The GitHub repository Suneesh-Vinayaga/pneumonia-detection contains a labelled image folder "dataset_segmented" with 2 categories: normal, pneumonia. Examples follow, each with its label.

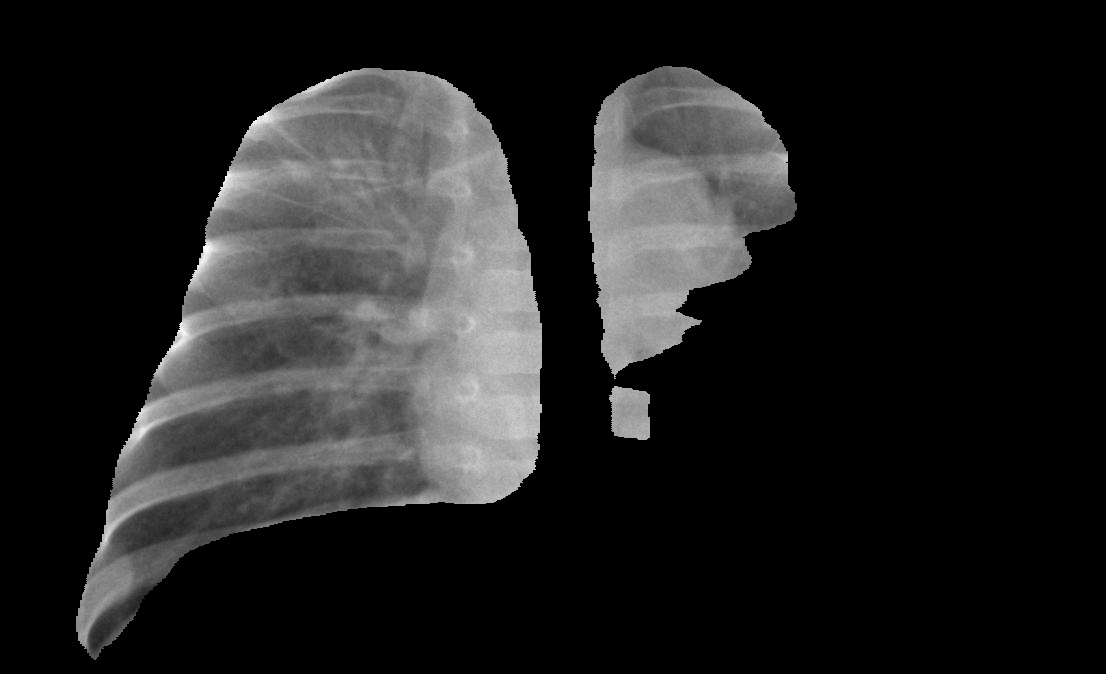
Label: pneumonia

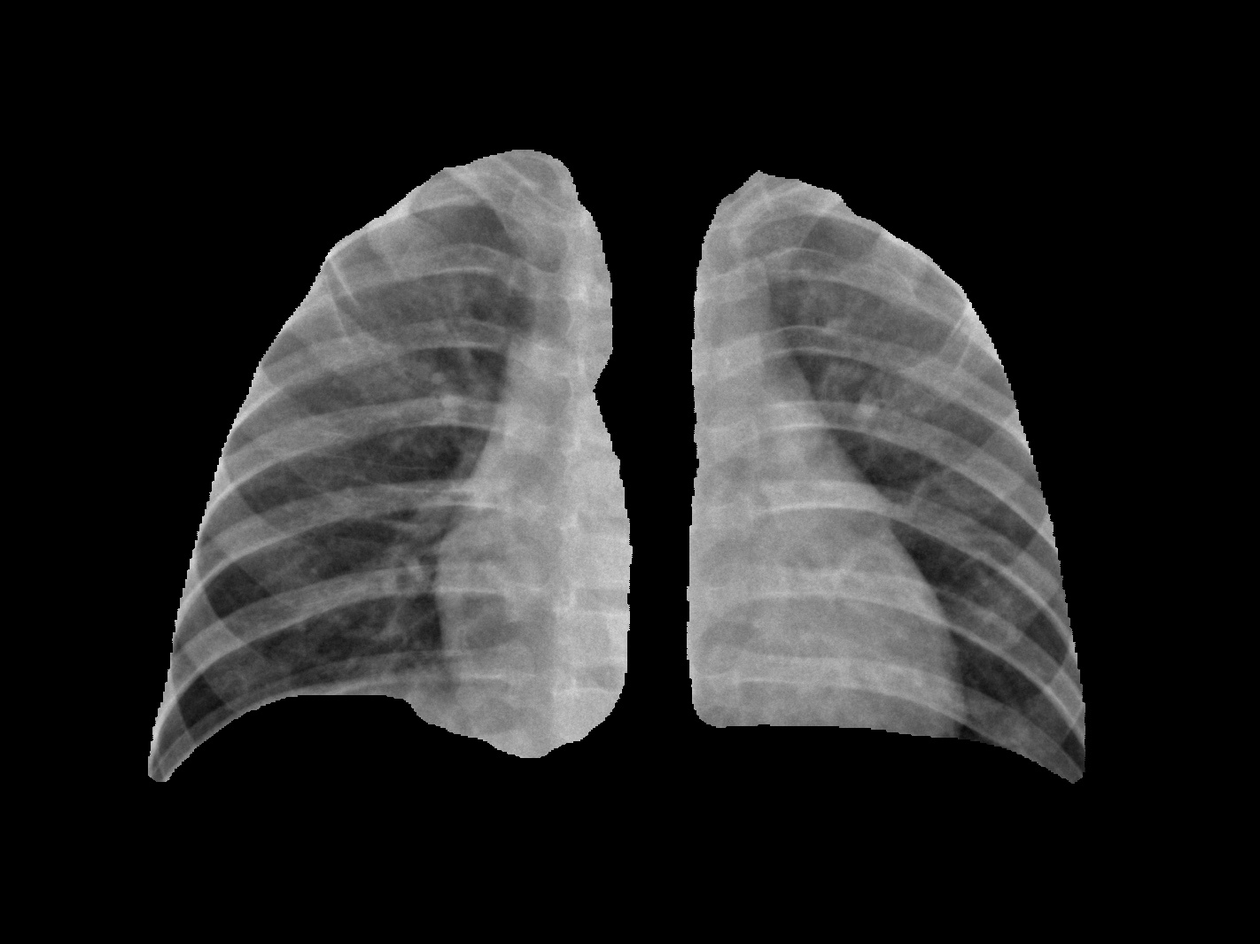
Label: normal

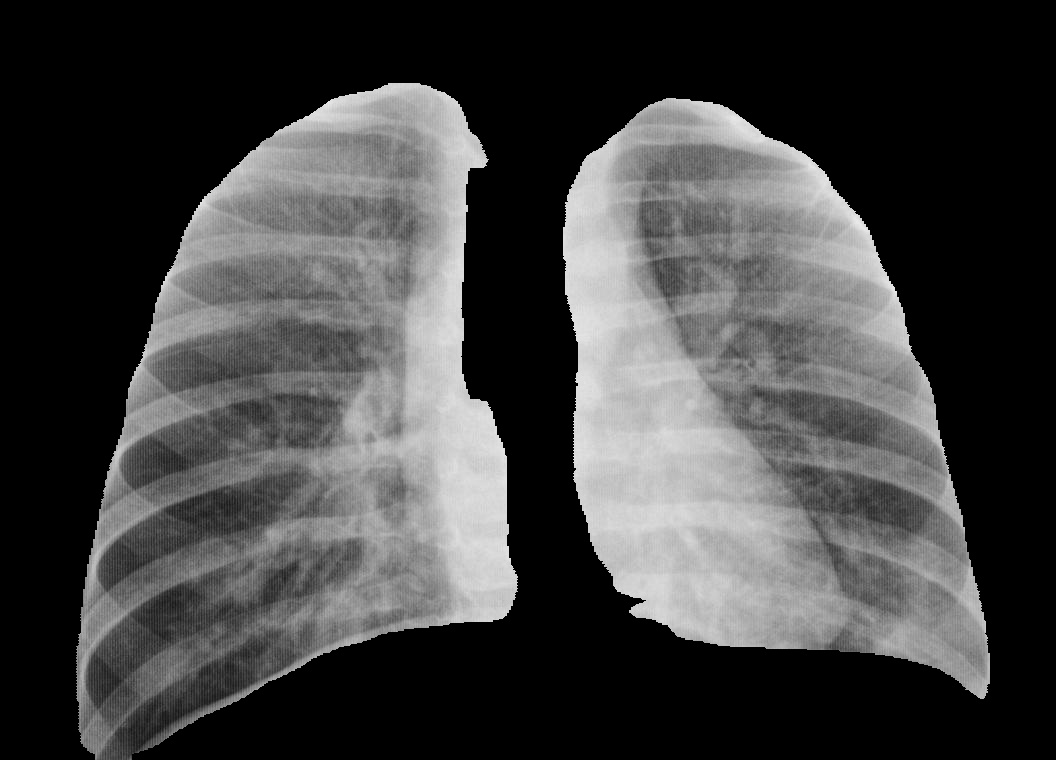
Label: pneumonia

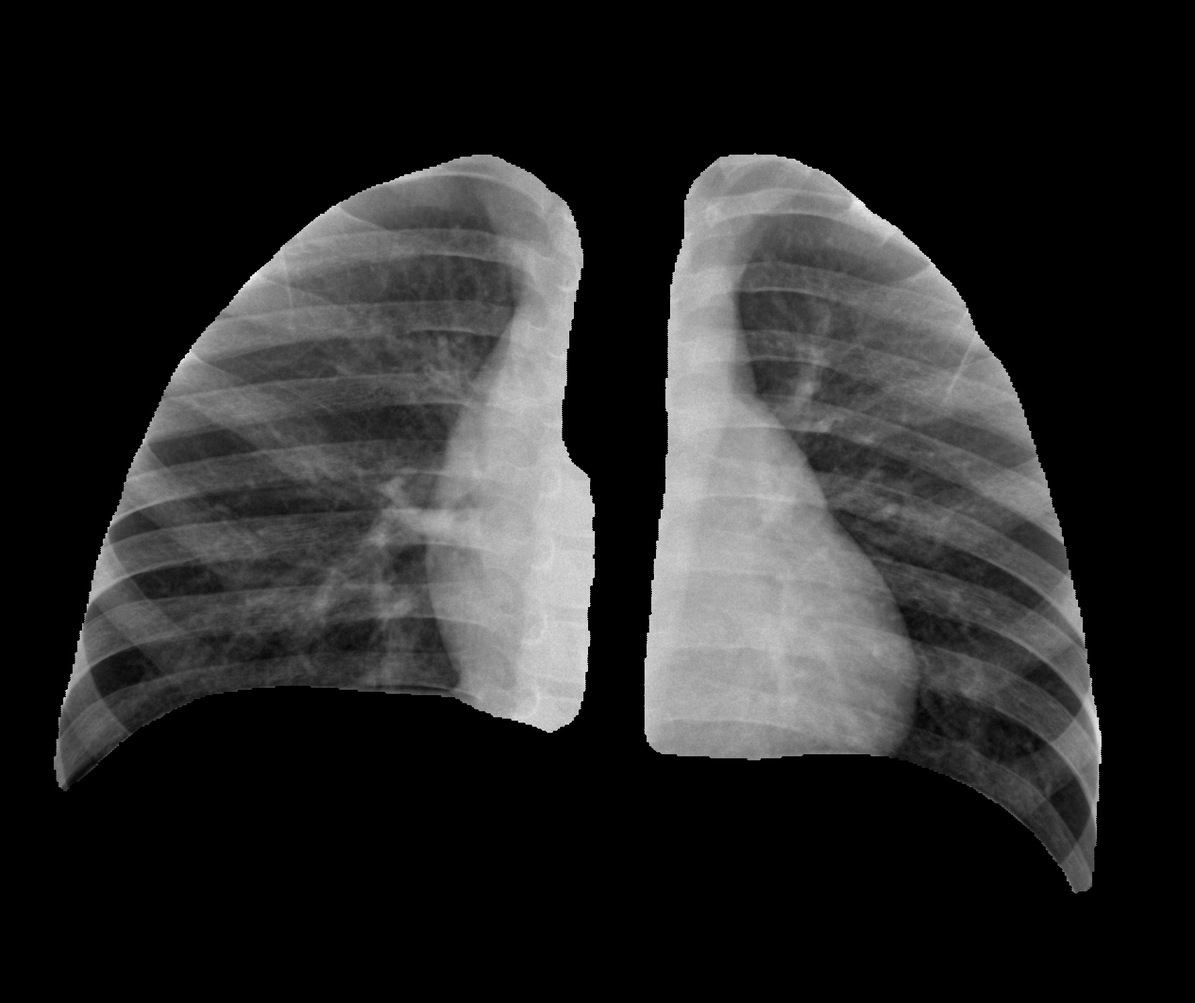
Label: normal

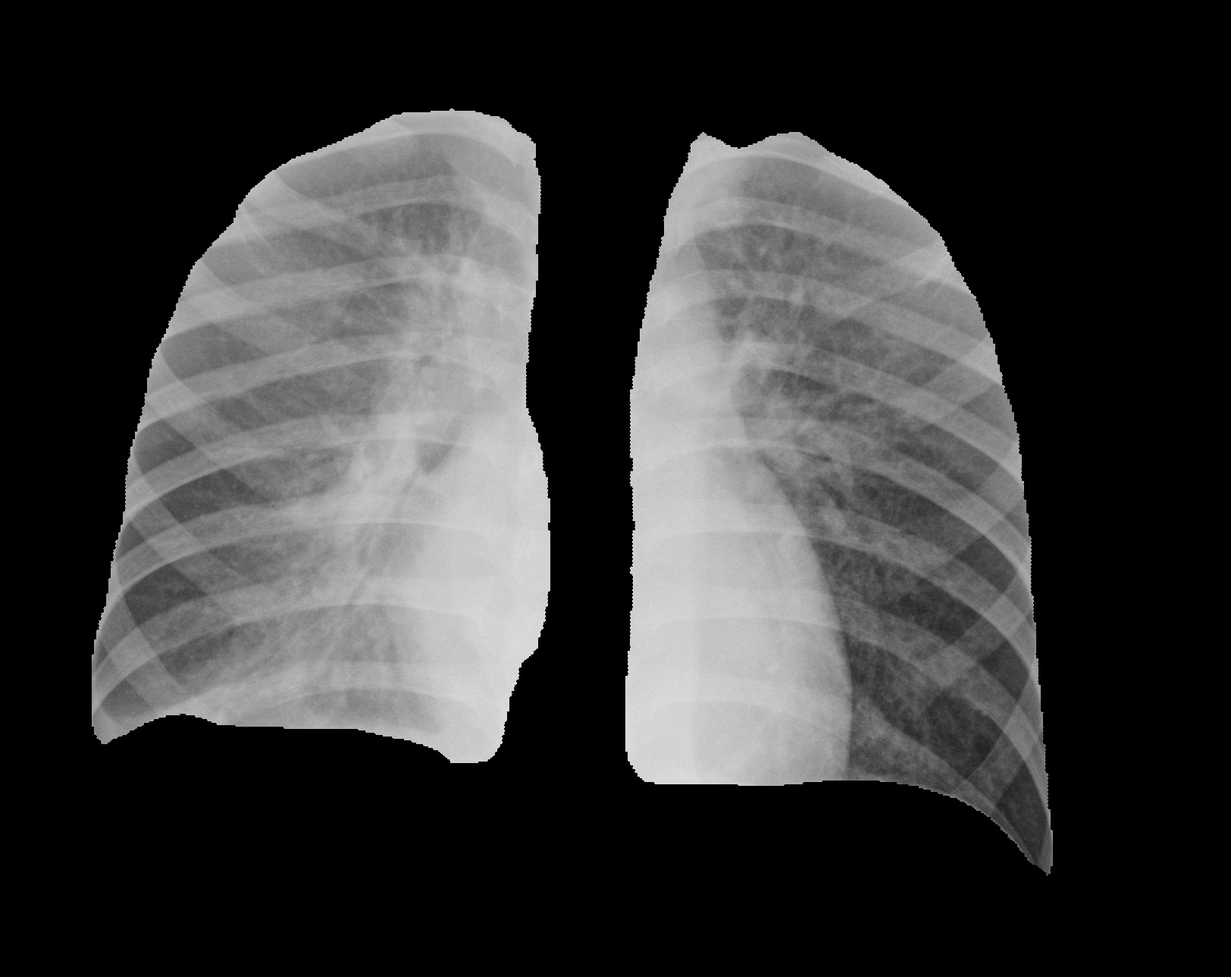
Label: pneumonia

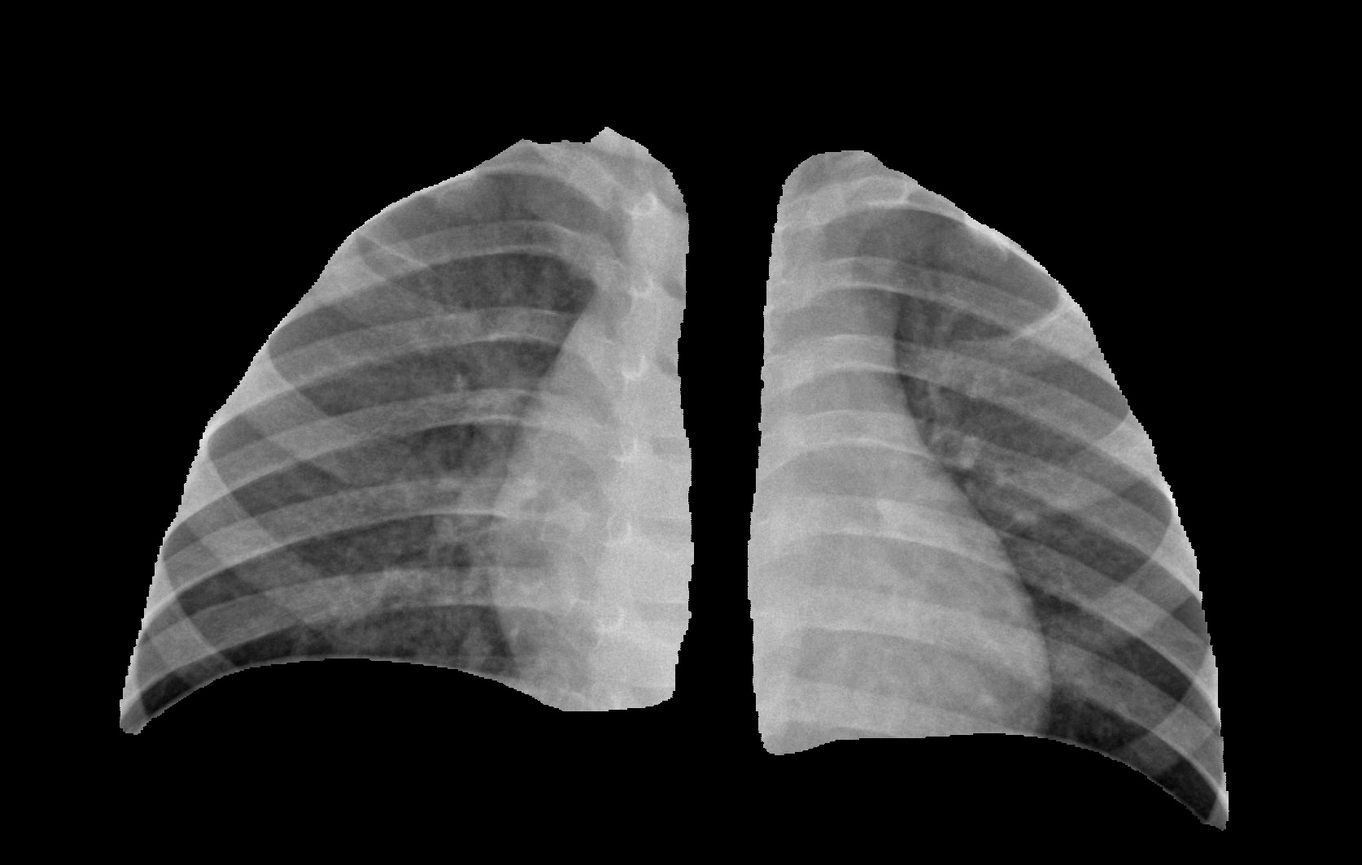
Label: normal
